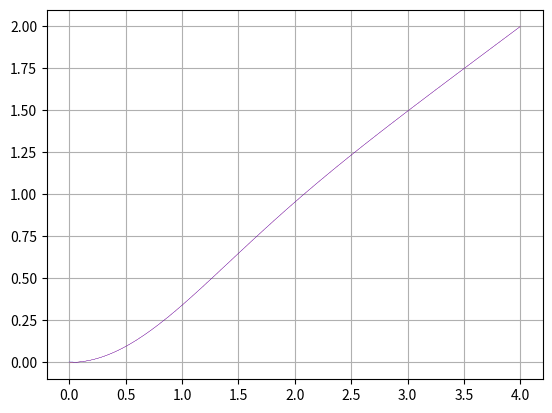

Source code (Python):
import numpy as np
from numpy import unravel_index
from scipy.optimize import curve_fit
import matplotlib.pyplot as plt
from scipy.special import erf, erfinv
import math
 

def num_to_bin(n, l):   # l-bit 数字转换为二进制数组
    L = []
    bin_num = bin(n)[2:].zfill(l)
    for i in range(len(bin_num)):
        L.append(int(bin_num[i]))
    # print(n, L)
    return L


def bin_to_decimal(b):  # 二进制数组转换为小数
    d = 0
    for i, x in enumerate(b):
        # print("i, x: ", i, x)
        d += 2**(-i-1) * x
    return d


def gen_A(la):  # 生成 la-bit 的全部可能斜率，取值[0,1)，从小到大
    A = []
    for i in range(2**la):
        A.append(bin_to_decimal(num_to_bin(i, la)))
    return A

# la = 10
# print(gen_A(la))

def gen_D(ld):  # 生成 ld-bit 的全部可能斜率，取值[-1,0)，从小到大
    D = []
    for i in range(2**ld):
        D.append(-bin_to_decimal(num_to_bin(i, ld)))
    D.reverse()
    return D



######################## 函数 ########################

# GeLU, g(x)
def gx(x):
    return x/2 * erf(x/math.sqrt(2))
def gx_derivative(x):   # 计算拟合 g(x) 的一次函数的斜率
    return math.sqrt(2)*x*math.exp(-x**2/2)/(2*math.sqrt(math.pi)) + erf(math.sqrt(2)*x/2)/2
def gx_intercept(x):    # 计算截距
    return gx(x) - gx_derivative(x) * x

def error_a_d(C, a, d, start, end): # 计算误差，这里用均方误差
    x = np.linspace(start, end, 100)
    y_linear = a*x + d
    y_curve = gx(x)
    return np.mean((y_curve - y_linear) ** 2)



def Error_slice(C, la, ld, start, end):

    A = gen_A(la)
    D = gen_D(ld)

    derivative_C_start = gx_derivative(start)
    derivative_C_end = gx_derivative(end)

    # print("derivative_C_start: ", derivative_C_start)
    # print("derivative_C_end: ", derivative_C_end)

    intercept_C_start = gx_intercept(start)
    intercept_C_end = gx_intercept(end)

    # print("intercept_C_start: ", intercept_C_start)
    # print("intercept_C_end: ", intercept_C_end)

    A_try, D_try = [], []
    for i in range(len(A)):
        if derivative_C_start < A[i] and A[i] < derivative_C_end:
            A_try.append(A[i])

    for i in range(len(D)):
        if intercept_C_start< D[i] and D[i] < intercept_C_end:
            D_try.append(D[i])

    if A_try == []:
        A_try.append(min(A, key=lambda x: abs(x - (derivative_C_start + derivative_C_end)/2)))
    if D_try == []:
        D_try.append(min(D, key=lambda x: abs(x - (intercept_C_start + intercept_C_end)/2)))

    # print("A_try: ", A_try)
    # print("D_try: ", D_try) # 不用D_try
    D_try = D   # 不用D_try

    e = [ [0 for i in range(len(D_try))] for j in range(len(A_try)) ]
    e = np.array(e, dtype=float)
    for i in range(len(A_try)):
        for j in range(len(D_try)):
            e[i][j] = error_a_d(C, A_try[i], D_try[j], start, end)

    e_min =e.min()
    Ia,Id = unravel_index(e.argmin(), e.shape)
    a, d = A_try[Ia], D_try[Id]

    # print("e:\n ", e)
    # print("e_min: ", e_min)
    # print("Ia, Id: ", Ia, Id)
    # print("a, d: ", a, d)

    def draw():
        x = np.linspace(start, end, 100)
        y_curve = gx(x)
        y_linear = a*x + d
        plt.plot(x, y_curve, color = 'red')
        plt.plot(x, y_linear, color = 'blue')
        plt.grid(True)
        plt.show()
    # draw()

    return e_min, a, d


# C = 0
# la = 5
# ld = 12
# start, end = 2.94, 2.97
# Error_slice(C, la, ld, start, end)



def Error_all(C, la, ld, Start, End, N):    # 分成N份
    E_min, A, D = [], [], []
    x_curve = np.linspace(Start, End, 1000)
    y_curve = gx(x_curve)
    plt.plot(x_curve, y_curve, linewidth =0.2, color = 'red')

    for i in range(N):
        start = (Start + i/N * (End - Start))
        end = (start + 1/N * (End - Start))
        e_min_i, ai, di = Error_slice(C, la, ld, start, end)

        print(start, end)
        print("ai: ", (int)(ai*(2**5)))
        print("di: ", (int)(di*(2**12)))
        print("e_min_i: ", e_min_i)
        print()

        E_min.append(e_min_i)
        A.append((int)(ai*(2**(la))))
        D.append((int)(di*(2**(ld))) % 2**(ld + 2))

        # draw
        x = np.linspace(start, end, 100)
        y_linear = ai*x + di
        plt.plot(x, y_linear, linewidth =0.2, color = 'blue')

    print("average: ", sum(E_min)/N)

    formatted_output = ', '.join(f'{{{a},{d}}}' for a, d in zip(A, D))
    print(formatted_output)

    

    plt.grid(True)
    plt.show()
    plt.savefig("la-ld.png", dpi=300)

    


C = 0
la = 5
ld = 12
Start, End = 0, 4
N = 128
Error_all(C, la, ld, Start, End, N)



